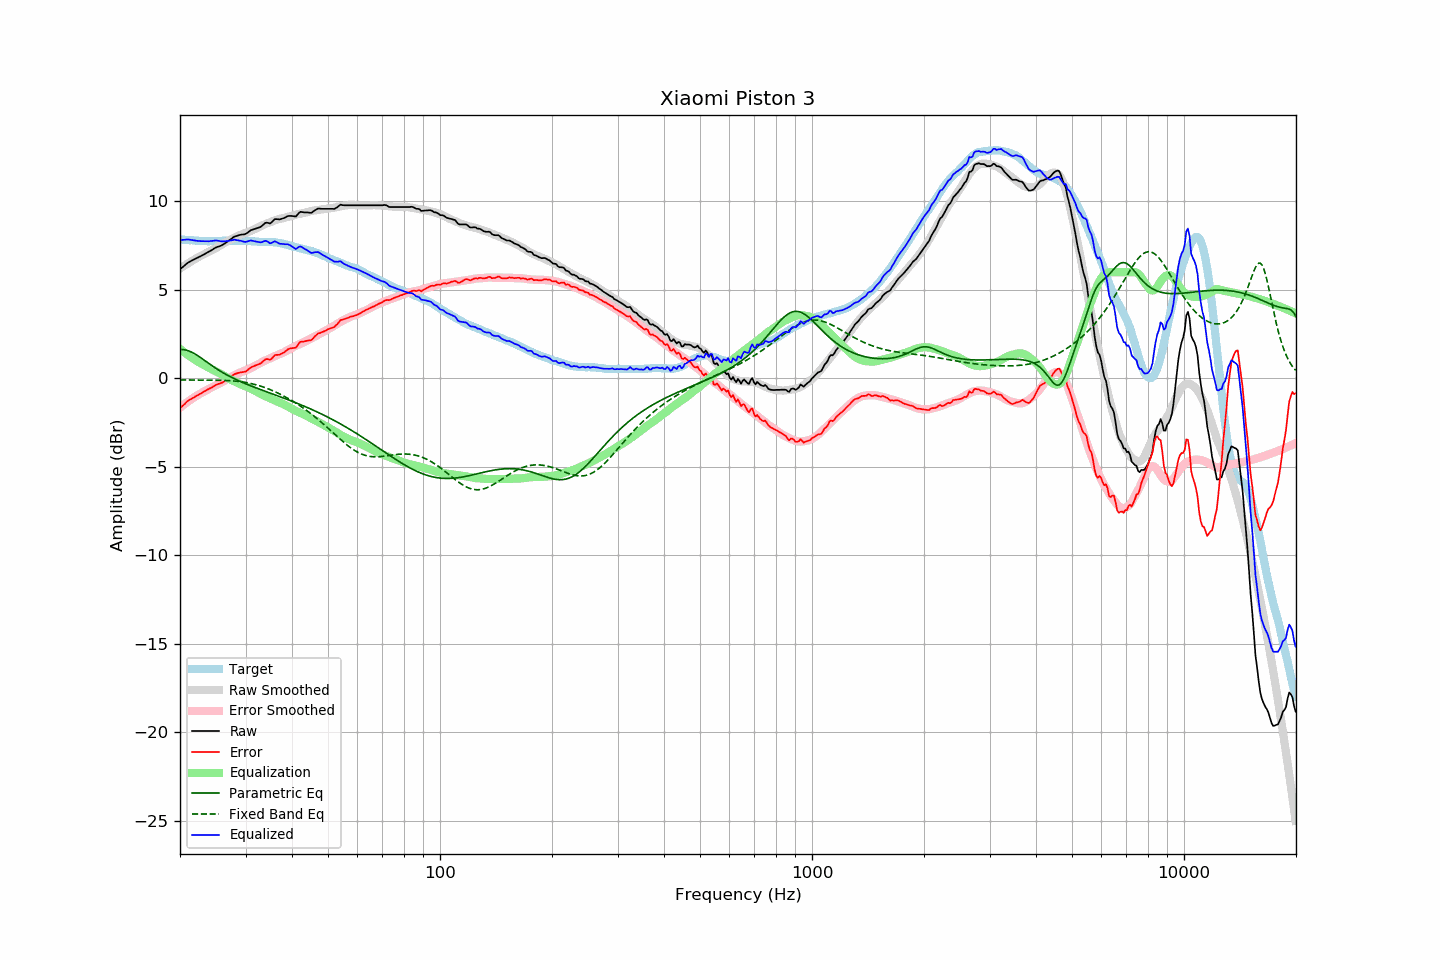

The table this chart was drawn from, first rows:
frequency, raw, error, smoothed, error_smoothed, equalization, parametric_eq, fixed_band_eq, equalized_raw, equalized_smoothed, target
20.00, 6.16, -1.69, 6.20, -1.66, 1.66, 1.62, -0.09, 7.82, 7.86, 7.85
20.20, 6.24, -1.60, 6.26, -1.59, 1.59, 1.62, -0.09, 7.82, 7.85, 7.84
20.40, 6.31, -1.52, 6.32, -1.52, 1.52, 1.62, -0.09, 7.82, 7.84, 7.83
20.61, 6.39, -1.45, 6.38, -1.45, 1.45, 1.61, -0.09, 7.83, 7.83, 7.83
20.81, 6.47, -1.34, 6.44, -1.38, 1.38, 1.59, -0.09, 7.85, 7.82, 7.81
21.02, 6.54, -1.27, 6.50, -1.31, 1.31, 1.56, -0.09, 7.85, 7.81, 7.81
21.23, 6.59, -1.21, 6.56, -1.25, 1.25, 1.53, -0.09, 7.83, 7.80, 7.80
21.44, 6.64, -1.17, 6.61, -1.18, 1.18, 1.49, -0.09, 7.82, 7.80, 7.81
21.66, 6.69, -1.11, 6.67, -1.12, 1.12, 1.44, -0.09, 7.81, 7.79, 7.80
21.87, 6.73, -1.06, 6.72, -1.06, 1.06, 1.39, -0.10, 7.79, 7.78, 7.79
22.09, 6.78, -1.00, 6.78, -1.00, 1.00, 1.34, -0.10, 7.78, 7.78, 7.78
22.31, 6.82, -0.96, 6.83, -0.95, 0.95, 1.28, -0.10, 7.76, 7.77, 7.78
22.54, 6.87, -0.90, 6.87, -0.89, 0.89, 1.22, -0.10, 7.76, 7.77, 7.77
22.76, 6.91, -0.86, 6.92, -0.84, 0.84, 1.16, -0.10, 7.75, 7.76, 7.77
22.99, 6.96, -0.80, 6.97, -0.79, 0.79, 1.10, -0.10, 7.75, 7.76, 7.76
23.22, 7.01, -0.74, 7.02, -0.74, 0.74, 1.03, -0.10, 7.75, 7.76, 7.75
23.45, 7.06, -0.70, 7.06, -0.69, 0.69, 0.97, -0.10, 7.75, 7.76, 7.76
23.69, 7.11, -0.64, 7.11, -0.64, 0.64, 0.90, -0.10, 7.75, 7.75, 7.75
23.92, 7.15, -0.60, 7.16, -0.59, 0.59, 0.84, -0.10, 7.74, 7.75, 7.74
24.16, 7.21, -0.55, 7.20, -0.55, 0.55, 0.77, -0.10, 7.76, 7.75, 7.75
24.40, 7.26, -0.50, 7.25, -0.50, 0.50, 0.71, -0.10, 7.76, 7.75, 7.76
24.65, 7.32, -0.45, 7.30, -0.46, 0.46, 0.65, -0.10, 7.78, 7.76, 7.76
24.89, 7.38, -0.38, 7.35, -0.41, 0.41, 0.59, -0.10, 7.79, 7.76, 7.76
25.14, 7.42, -0.34, 7.39, -0.37, 0.37, 0.53, -0.11, 7.79, 7.76, 7.76
25.39, 7.45, -0.31, 7.44, -0.32, 0.32, 0.47, -0.11, 7.77, 7.76, 7.76
25.65, 7.48, -0.28, 7.50, -0.27, 0.27, 0.41, -0.11, 7.75, 7.77, 7.76
25.91, 7.52, -0.25, 7.55, -0.22, 0.22, 0.36, -0.11, 7.73, 7.77, 7.77
26.16, 7.57, -0.21, 7.61, -0.16, 0.16, 0.30, -0.12, 7.73, 7.77, 7.78
26.43, 7.63, -0.15, 7.66, -0.11, 0.11, 0.25, -0.12, 7.74, 7.77, 7.78
26.69, 7.70, -0.08, 7.72, -0.06, 0.06, 0.20, -0.12, 7.75, 7.77, 7.78
26.96, 7.76, -0.02, 7.77, -0.00, 0.00, 0.15, -0.13, 7.76, 7.77, 7.77
27.23, 7.83, 0.05, 7.82, 0.05, -0.05, 0.10, -0.13, 7.78, 7.77, 7.77
27.50, 7.89, 0.12, 7.87, 0.09, -0.09, 0.06, -0.14, 7.80, 7.78, 7.77
27.77, 7.96, 0.18, 7.91, 0.13, -0.13, 0.01, -0.15, 7.82, 7.78, 7.78
28.05, 8.02, 0.24, 7.96, 0.18, -0.18, -0.03, -0.15, 7.84, 7.78, 7.78
28.33, 8.04, 0.27, 8.00, 0.22, -0.22, -0.08, -0.16, 7.81, 7.78, 7.77
28.62, 8.07, 0.30, 8.05, 0.27, -0.27, -0.12, -0.17, 7.80, 7.78, 7.77
28.90, 8.10, 0.32, 8.09, 0.31, -0.31, -0.16, -0.18, 7.79, 7.78, 7.78
29.19, 8.12, 0.34, 8.12, 0.35, -0.35, -0.20, -0.19, 7.77, 7.77, 7.77
29.48, 8.13, 0.35, 8.16, 0.39, -0.39, -0.24, -0.21, 7.74, 7.77, 7.77
29.78, 8.14, 0.37, 8.19, 0.42, -0.42, -0.28, -0.22, 7.71, 7.77, 7.77
30.08, 8.17, 0.39, 8.22, 0.46, -0.46, -0.31, -0.24, 7.71, 7.77, 7.78
30.38, 8.23, 0.46, 8.25, 0.49, -0.49, -0.35, -0.25, 7.74, 7.76, 7.77
30.68, 8.30, 0.54, 8.29, 0.53, -0.53, -0.39, -0.27, 7.77, 7.76, 7.76
30.99, 8.37, 0.61, 8.33, 0.57, -0.57, -0.42, -0.29, 7.79, 7.75, 7.75
31.30, 8.40, 0.65, 8.37, 0.63, -0.63, -0.46, -0.31, 7.77, 7.75, 7.74
31.61, 8.43, 0.69, 8.42, 0.68, -0.68, -0.49, -0.33, 7.75, 7.74, 7.74
31.93, 8.46, 0.73, 8.46, 0.72, -0.72, -0.53, -0.36, 7.73, 7.73, 7.73
32.24, 8.49, 0.76, 8.50, 0.77, -0.77, -0.56, -0.38, 7.72, 7.73, 7.73
32.57, 8.52, 0.80, 8.54, 0.82, -0.82, -0.60, -0.41, 7.70, 7.72, 7.71
32.89, 8.55, 0.84, 8.59, 0.87, -0.87, -0.63, -0.44, 7.68, 7.72, 7.71
33.22, 8.62, 0.91, 8.63, 0.92, -0.92, -0.67, -0.47, 7.70, 7.72, 7.71
33.55, 8.70, 0.99, 8.68, 0.96, -0.96, -0.70, -0.50, 7.73, 7.71, 7.71
33.89, 8.78, 1.06, 8.72, 1.01, -1.01, -0.73, -0.53, 7.77, 7.71, 7.71
34.23, 8.80, 1.10, 8.75, 1.05, -1.05, -0.77, -0.56, 7.75, 7.71, 7.70
34.57, 8.78, 1.08, 8.79, 1.08, -1.08, -0.80, -0.60, 7.69, 7.70, 7.70
34.92, 8.75, 1.05, 8.82, 1.12, -1.12, -0.83, -0.64, 7.62, 7.70, 7.70
35.27, 8.82, 1.11, 8.86, 1.16, -1.16, -0.86, -0.67, 7.65, 7.69, 7.70
35.62, 8.91, 1.22, 8.89, 1.21, -1.21, -0.90, -0.71, 7.70, 7.69, 7.69
35.97, 9.00, 1.31, 8.93, 1.25, -1.25, -0.93, -0.75, 7.75, 7.68, 7.69
... 635 more rows
